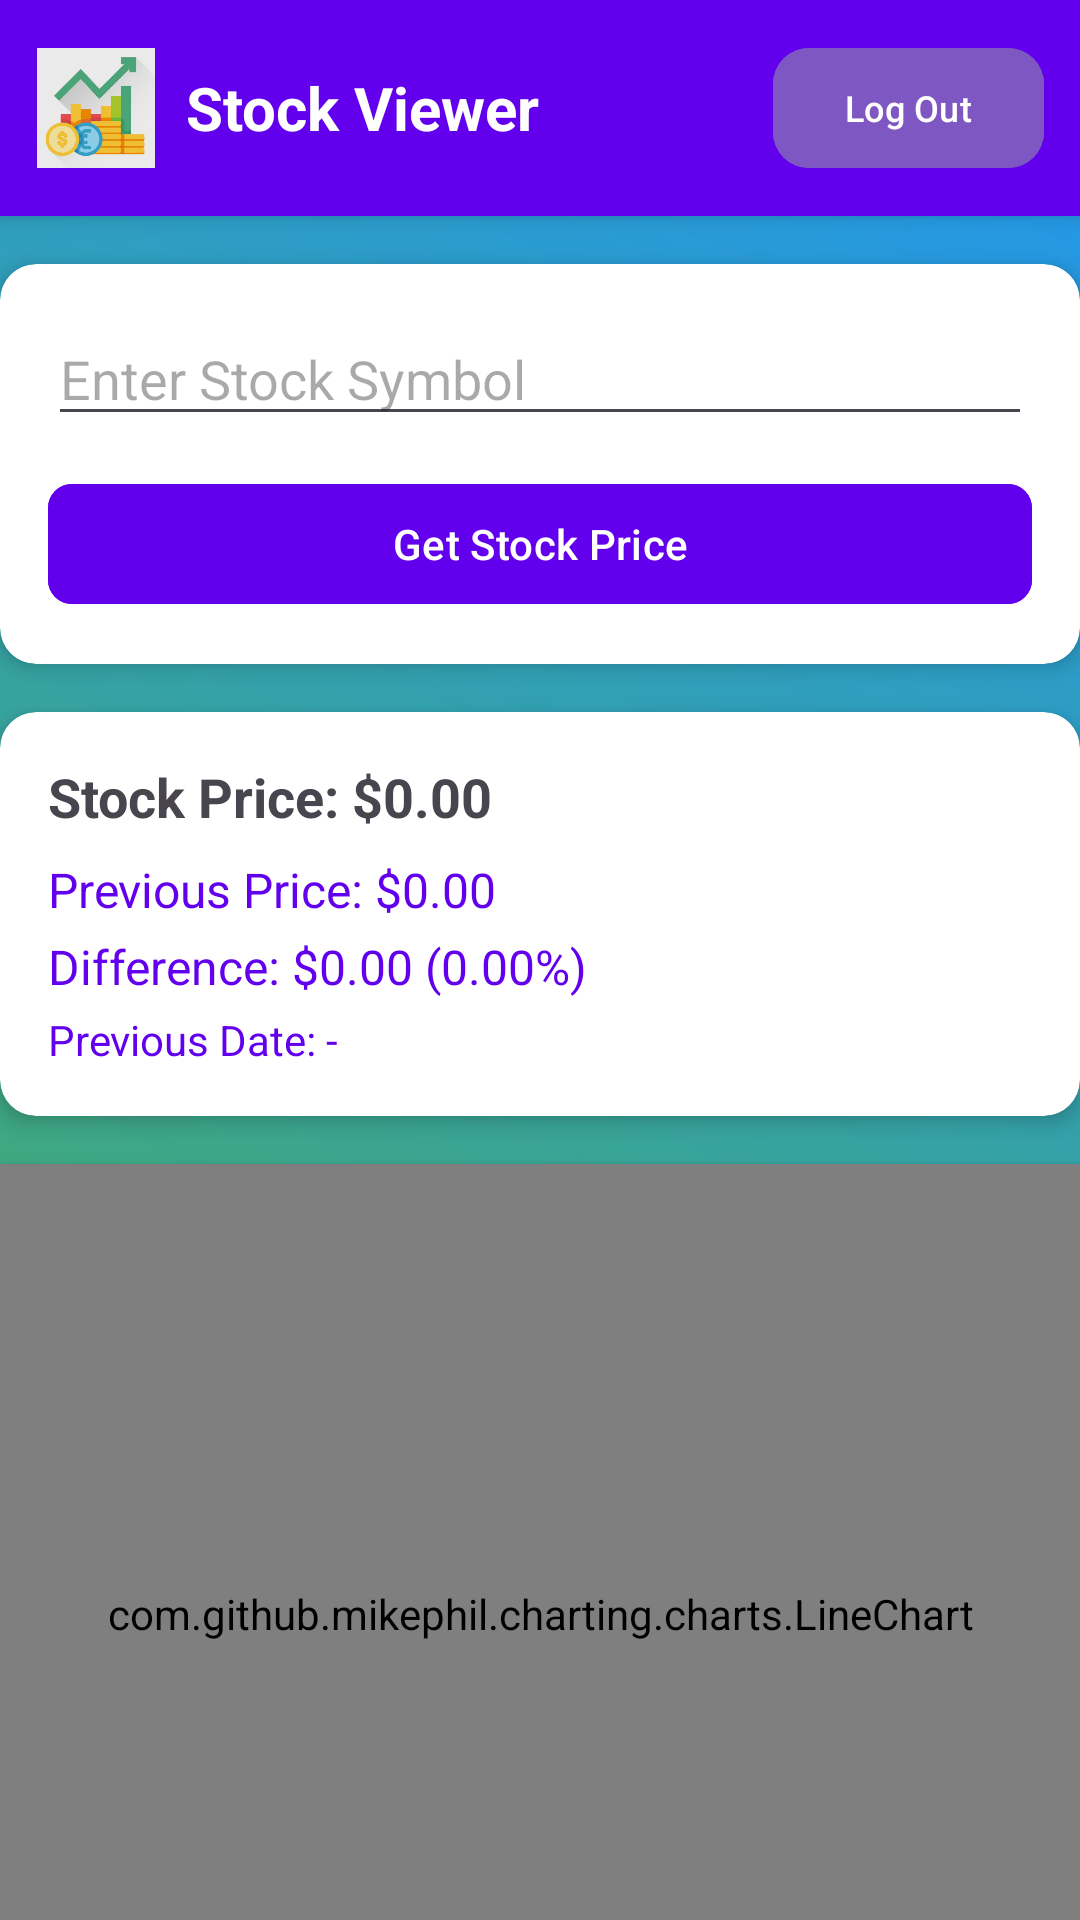

Produce the Android XML layout that renders to this screen, including the resource entries it uses.
<!-- AndroidManifest.xml: application theme Theme.StockView -->
<!-- res/layout/activity_mainmenu_auth.xml -->
<LinearLayout
    xmlns:android="http://schemas.android.com/apk/res/android"
    xmlns:app="http://schemas.android.com/apk/res-auto"
    xmlns:tools="http://schemas.android.com/tools"
    android:layout_width="match_parent"
    android:layout_height="match_parent"
    android:orientation="vertical"
    android:background="@drawable/background_gradient"
    tools:context=".MainMenuActivity">

    
    <LinearLayout
        android:id="@+id/header_layout"
        android:layout_width="match_parent"
        android:layout_height="wrap_content"
        android:orientation="horizontal"
        android:background="@color/purple_500"
        android:padding="12dp"
        android:gravity="center_vertical"
        android:elevation="4dp">

        <ImageView
            android:layout_width="40dp"
            android:layout_height="40dp"
            android:src="@drawable/ic_stock"
            android:layout_marginEnd="10dp" />

        <TextView
            android:id="@+id/header_title"
            android:layout_width="0dp"
            android:layout_height="wrap_content"
            android:layout_weight="1"
            android:text="Stock Viewer"
            android:textColor="@android:color/white"
            android:textSize="20sp"
            android:textStyle="bold" />

        <com.google.android.material.button.MaterialButton
            android:id="@+id/btn_logout"
            android:layout_width="wrap_content"
            android:layout_height="wrap_content"
            android:text="Log Out"
            app:cornerRadius="12dp"
            android:textSize="12sp"
            android:backgroundTint="@color/purple_700"
            android:textColor="@android:color/white" />
    </LinearLayout>

    
    <androidx.cardview.widget.CardView
        android:layout_width="match_parent"
        android:layout_height="wrap_content"
        android:layout_marginTop="16dp"
        app:cardCornerRadius="12dp"
        app:cardElevation="4dp">

        <LinearLayout
            android:layout_width="match_parent"
            android:layout_height="wrap_content"
            android:orientation="vertical"
            android:padding="16dp">

            <EditText
                android:id="@+id/et_stock_symbol"
                android:layout_width="match_parent"
                android:layout_height="wrap_content"
                android:hint="Enter Stock Symbol"
                android:inputType="text" />

            <com.google.android.material.button.MaterialButton
                android:id="@+id/btn_get_price"
                android:layout_width="match_parent"
                android:layout_height="wrap_content"
                android:layout_marginTop="12dp"
                android:text="Get Stock Price"
                app:cornerRadius="8dp"
                android:backgroundTint="@color/purple_500"
                android:textColor="@android:color/white" />
        </LinearLayout>
    </androidx.cardview.widget.CardView>

    
    <androidx.cardview.widget.CardView
        android:layout_width="match_parent"
        android:layout_height="wrap_content"
        android:layout_marginTop="16dp"
        app:cardCornerRadius="12dp"
        app:cardElevation="4dp">

        <LinearLayout
            android:layout_width="match_parent"
            android:layout_height="wrap_content"
            android:orientation="vertical"
            android:padding="16dp">

            <TextView
                android:id="@+id/tv_stock_price"
                android:layout_width="match_parent"
                android:layout_height="wrap_content"
                android:text="Stock Price: $0.00"
                android:textSize="18sp"
                android:textStyle="bold"
                android:layout_marginBottom="8dp" />

            <TextView
                android:id="@+id/tv_previous_price"
                android:layout_width="match_parent"
                android:layout_height="wrap_content"
                android:text="Previous Price: $0.00"
                android:textSize="16sp"
                android:textColor="@color/purple_500"
                android:layout_marginBottom="4dp" />

            <TextView
                android:id="@+id/tv_price_difference"
                android:layout_width="match_parent"
                android:layout_height="wrap_content"
                android:text="Difference: $0.00 (0.00%)"
                android:textSize="16sp"
                android:textColor="@color/purple_500"
                android:layout_marginBottom="4dp" />

            <TextView
                android:id="@+id/tv_previous_date"
                android:layout_width="match_parent"
                android:layout_height="wrap_content"
                android:text="Previous Date: -"
                android:textSize="14sp"
                android:textColor="@color/purple_500" />
        </LinearLayout>
    </androidx.cardview.widget.CardView>

    
    <com.github.mikephil.charting.charts.LineChart
        android:id="@+id/line_chart"
        android:layout_width="match_parent"
        android:layout_height="300dp"
        android:layout_marginTop="16dp"
        android:background="#FFFFFF"
        android:elevation="4dp" />

    
    <ProgressBar
        android:id="@+id/progress_bar"
        android:layout_width="wrap_content"
        android:layout_height="wrap_content"
        android:layout_gravity="center"
        android:visibility="gone"
        android:layout_marginTop="16dp" />
</LinearLayout>
<!-- resources referenced by this layout -->
<resources>
  <color name="purple_500">#FF6200EE</color>"
  <color name="purple_700">#FF7E57C2</color>
  <!-- drawable background_gradient (drawable) -->
  <layer-list xmlns:android="http://schemas.android.com/apk/res/android">
      <item>
          <shape>
              <gradient
                  android:startColor="#4CAF50"
                  android:endColor="#2196F3"
                  android:angle="45" />
          </shape>
      </item>
  </layer-list>
  <!-- drawable ic_stock: png bitmap (drawable, 69834 bytes) -->
  <style name="Theme.StockView" parent="Base.Theme.StockView" />
  <style name="Base.Theme.StockView" parent="Theme.Material3.DayNight.NoActionBar">
          
          
      </style>
</resources>
